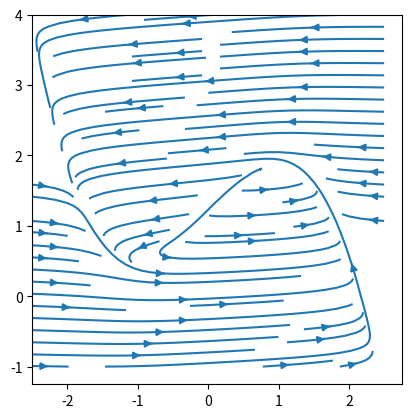

Recreate this plot in Python.
import numpy as np
import matplotlib.pyplot as plt

n = 90

# x,y intervals
x0 ,x1 = -2.5, 2.5
y0 ,y1 = -1, 4

# function that returns dz/dt 
def F(x,y):
    return x - x*x*x/3 - y + 1.2  ,  0.08*( x + 0.7 - 0.8*y ) 


X, Y = np.meshgrid(np.linspace(x0, x1, n), np.linspace(y0, y1, n))
u, v = np.zeros_like(X), np.zeros_like(X)
NI, NJ = X.shape

for i in range(NI):
    for j in range(NJ):
        x, y = X[i, j], Y[i, j]
        u[i,j] , v[i,j] = F(x,y)


plt.streamplot(X, Y, u, v)
plt.axis([x0, x1, y0, y1])
plt.axis('square')
plt.show()

